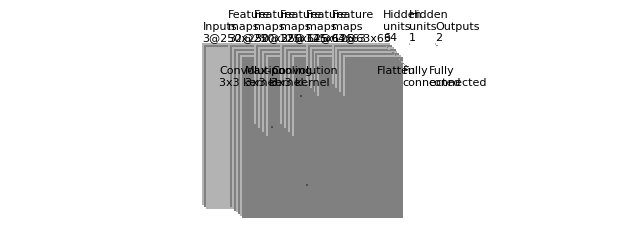

Generate this figure with matplotlib:
"""
[redacted]
All rights reserved.

Redistribution and use in source and binary forms, with or without
    modification, are permitted provided that the following conditions are met:

1. Redistributions of source code must retain the above copyright notice, this
    list of conditions and the following disclaimer.

2. Redistributions in binary form must reproduce the above copyright notice,
    this list of conditions and the following disclaimer in the documentation
    and/or other materials provided with the distribution.

3. Neither the name of the copyright holder nor the names of its contributors
    may be used to endorse or promote products derived from this software
    without specific prior written permission.

THIS SOFTWARE IS PROVIDED BY THE COPYRIGHT HOLDERS AND CONTRIBUTORS "AS IS"
    AND ANY EXPRESS OR IMPLIED WARRANTIES, INCLUDING, BUT NOT LIMITED TO, THE
    IMPLIED WARRANTIES OF MERCHANTABILITY AND FITNESS FOR A PARTICULAR PURPOSE
    ARE DISCLAIMED. IN NO EVENT SHALL THE COPYRIGHT HOLDER OR CONTRIBUTORS BE
    LIABLE FOR ANY DIRECT, INDIRECT, INCIDENTAL, SPECIAL, EXEMPLARY, OR
    CONSEQUENTIAL DAMAGES (INCLUDING, BUT NOT LIMITED TO, PROCUREMENT OF
    SUBSTITUTE GOODS OR SERVICES; LOSS OF USE, DATA, OR PROFITS; OR BUSINESS
    INTERRUPTION) HOWEVER CAUSED AND ON ANY THEORY OF LIABILITY, WHETHER IN
    CONTRACT, STRICT LIABILITY, OR TORT (INCLUDING NEGLIGENCE OR OTHERWISE)
    ARISING IN ANY WAY OUT OF THE USE OF THIS SOFTWARE, EVEN IF ADVISED OF THE
    POSSIBILITY OF SUCH DAMAGE.
"""


import os
import numpy as np
import matplotlib.pyplot as plt
plt.rcdefaults()
from matplotlib.lines import Line2D
from matplotlib.patches import Rectangle
from matplotlib.collections import PatchCollection


NumConvMax = 8
NumFcMax = 20
White = 1.
Light = 0.7
Medium = 0.5
Dark = 0.3
Black = 0.


def add_layer(patches, colors, size=24, num=5,
              top_left=[0, 0],
              loc_diff=[3, -3],
              ):
    # add a rectangle
    top_left = np.array(top_left)
    loc_diff = np.array(loc_diff)
    loc_start = top_left - np.array([0, size])
    for ind in range(num):
        patches.append(Rectangle(loc_start + ind * loc_diff, size, size))
        if ind % 2:
            colors.append(Medium)
        else:
            colors.append(Light)


def add_mapping(patches, colors, start_ratio, patch_size, ind_bgn,
                top_left_list, loc_diff_list, num_show_list, size_list):

    start_loc = top_left_list[ind_bgn] \
        + (num_show_list[ind_bgn] - 1) * np.array(loc_diff_list[ind_bgn]) \
        + np.array([start_ratio[0] * size_list[ind_bgn],
                    -start_ratio[1] * size_list[ind_bgn]])

    end_loc = top_left_list[ind_bgn + 1] \
        + (num_show_list[ind_bgn + 1] - 1) \
        * np.array(loc_diff_list[ind_bgn + 1]) \
        + np.array([(start_ratio[0] + .5 * patch_size / size_list[ind_bgn]) *
                    size_list[ind_bgn + 1],
                    -(start_ratio[1] - .5 * patch_size / size_list[ind_bgn]) *
                    size_list[ind_bgn + 1]])

    patches.append(Rectangle(start_loc, patch_size, patch_size))
    colors.append(Dark)
    patches.append(Line2D([start_loc[0], end_loc[0]],
                          [start_loc[1], end_loc[1]]))
    colors.append(Black)
    patches.append(Line2D([start_loc[0] + patch_size, end_loc[0]],
                          [start_loc[1], end_loc[1]]))
    colors.append(Black)
    patches.append(Line2D([start_loc[0], end_loc[0]],
                          [start_loc[1] + patch_size, end_loc[1]]))
    colors.append(Black)
    patches.append(Line2D([start_loc[0] + patch_size, end_loc[0]],
                          [start_loc[1] + patch_size, end_loc[1]]))
    colors.append(Black)


def label(xy, text, xy_off=[0, 4]):
    plt.text(xy[0] + xy_off[0], xy[1] + xy_off[1], text,
             family='sans-serif', size=8)


if __name__ == '__main__':

    fc_unit_size = 2
    layer_width = 40

    patches = []
    colors = []

    fig, ax = plt.subplots()


    ############################
    # conv layers
    size_list = [250, 250, 125, 125, 63, 63]
    num_list = [3, 32, 32, 32, 64, 64]
    x_diff_list = [0, layer_width, layer_width, layer_width, layer_width, layer_width, layer_width]
    text_list = ['Inputs'] + ['Feature\nmaps'] * (len(size_list) - 1)
    loc_diff_list = [[3, -3]] * len(size_list)

    num_show_list = list(map(min, num_list, [NumConvMax] * len(num_list)))
    top_left_list = np.c_[np.cumsum(x_diff_list), np.zeros(len(x_diff_list))]

    for ind in range(len(size_list)):
        add_layer(patches, colors, size=size_list[ind],
                  num=num_show_list[ind],
                  top_left=top_left_list[ind], loc_diff=loc_diff_list[ind])
        label(top_left_list[ind], text_list[ind] + '\n{}@{}x{}'.format(
            num_list[ind], size_list[ind], size_list[ind]))


    ############################
    # in between layers
    start_ratio_list = [[0.4, 0.5], [0.4, 0.8], [0.4, 0.5], [0.4, 0.8]]
    patch_size_list = [3, 3, 3]
    ind_bgn_list = range(len(patch_size_list))
    text_list = ['Convolution', 'Max-pooling', 'Convolution', 'Max-pooling', 'Convolution', 'Max-pooling']

    for ind in range(len(patch_size_list)):
        add_mapping(patches, colors, start_ratio_list[ind],
                    patch_size_list[ind], ind,
                    top_left_list, loc_diff_list, num_show_list, size_list)
        label(top_left_list[ind], text_list[ind] + '\n{}x{} kernel'.format(
            patch_size_list[ind], patch_size_list[ind]), xy_off=[26, -65])


    ############################
    # fully connected layers
    size_list = [fc_unit_size, fc_unit_size, fc_unit_size]
    num_list = [64, 1, 2]
    num_show_list = list(map(min, num_list, [NumFcMax] * len(num_list)))
    x_diff_list = [sum(x_diff_list) + layer_width, layer_width, layer_width]
    top_left_list = np.c_[np.cumsum(x_diff_list), np.zeros(len(x_diff_list))]
    loc_diff_list = [[fc_unit_size, -fc_unit_size]] * len(top_left_list)
    text_list = ['Hidden\nunits'] * (len(size_list) - 1) + ['Outputs']

    for ind in range(len(size_list)):
        add_layer(patches, colors, size=size_list[ind], num=num_show_list[ind],
                  top_left=top_left_list[ind], loc_diff=loc_diff_list[ind])
        label(top_left_list[ind], text_list[ind] + '\n{}'.format(
            num_list[ind]))

    text_list = ['Flatten\n', 'Fully\nconnected', 'Fully\nconnected']

    for ind in range(len(size_list)):
        label(top_left_list[ind], text_list[ind], xy_off=[-10, -65])

    ############################
    colors += [0, 1]
    collection = PatchCollection(patches, cmap=plt.cm.gray)
    collection.set_array(np.array(colors))
    ax.add_collection(collection)
    plt.tight_layout()
    plt.axis('equal')
    plt.axis('off')
    plt.show()
    fig.set_size_inches(8, 2.5)

    fig_dir = './'
    fig_ext = '.png'
    fig.savefig(os.path.join(fig_dir, 'convnet_fig' + fig_ext),
                bbox_inches='tight', pad_inches=0)

